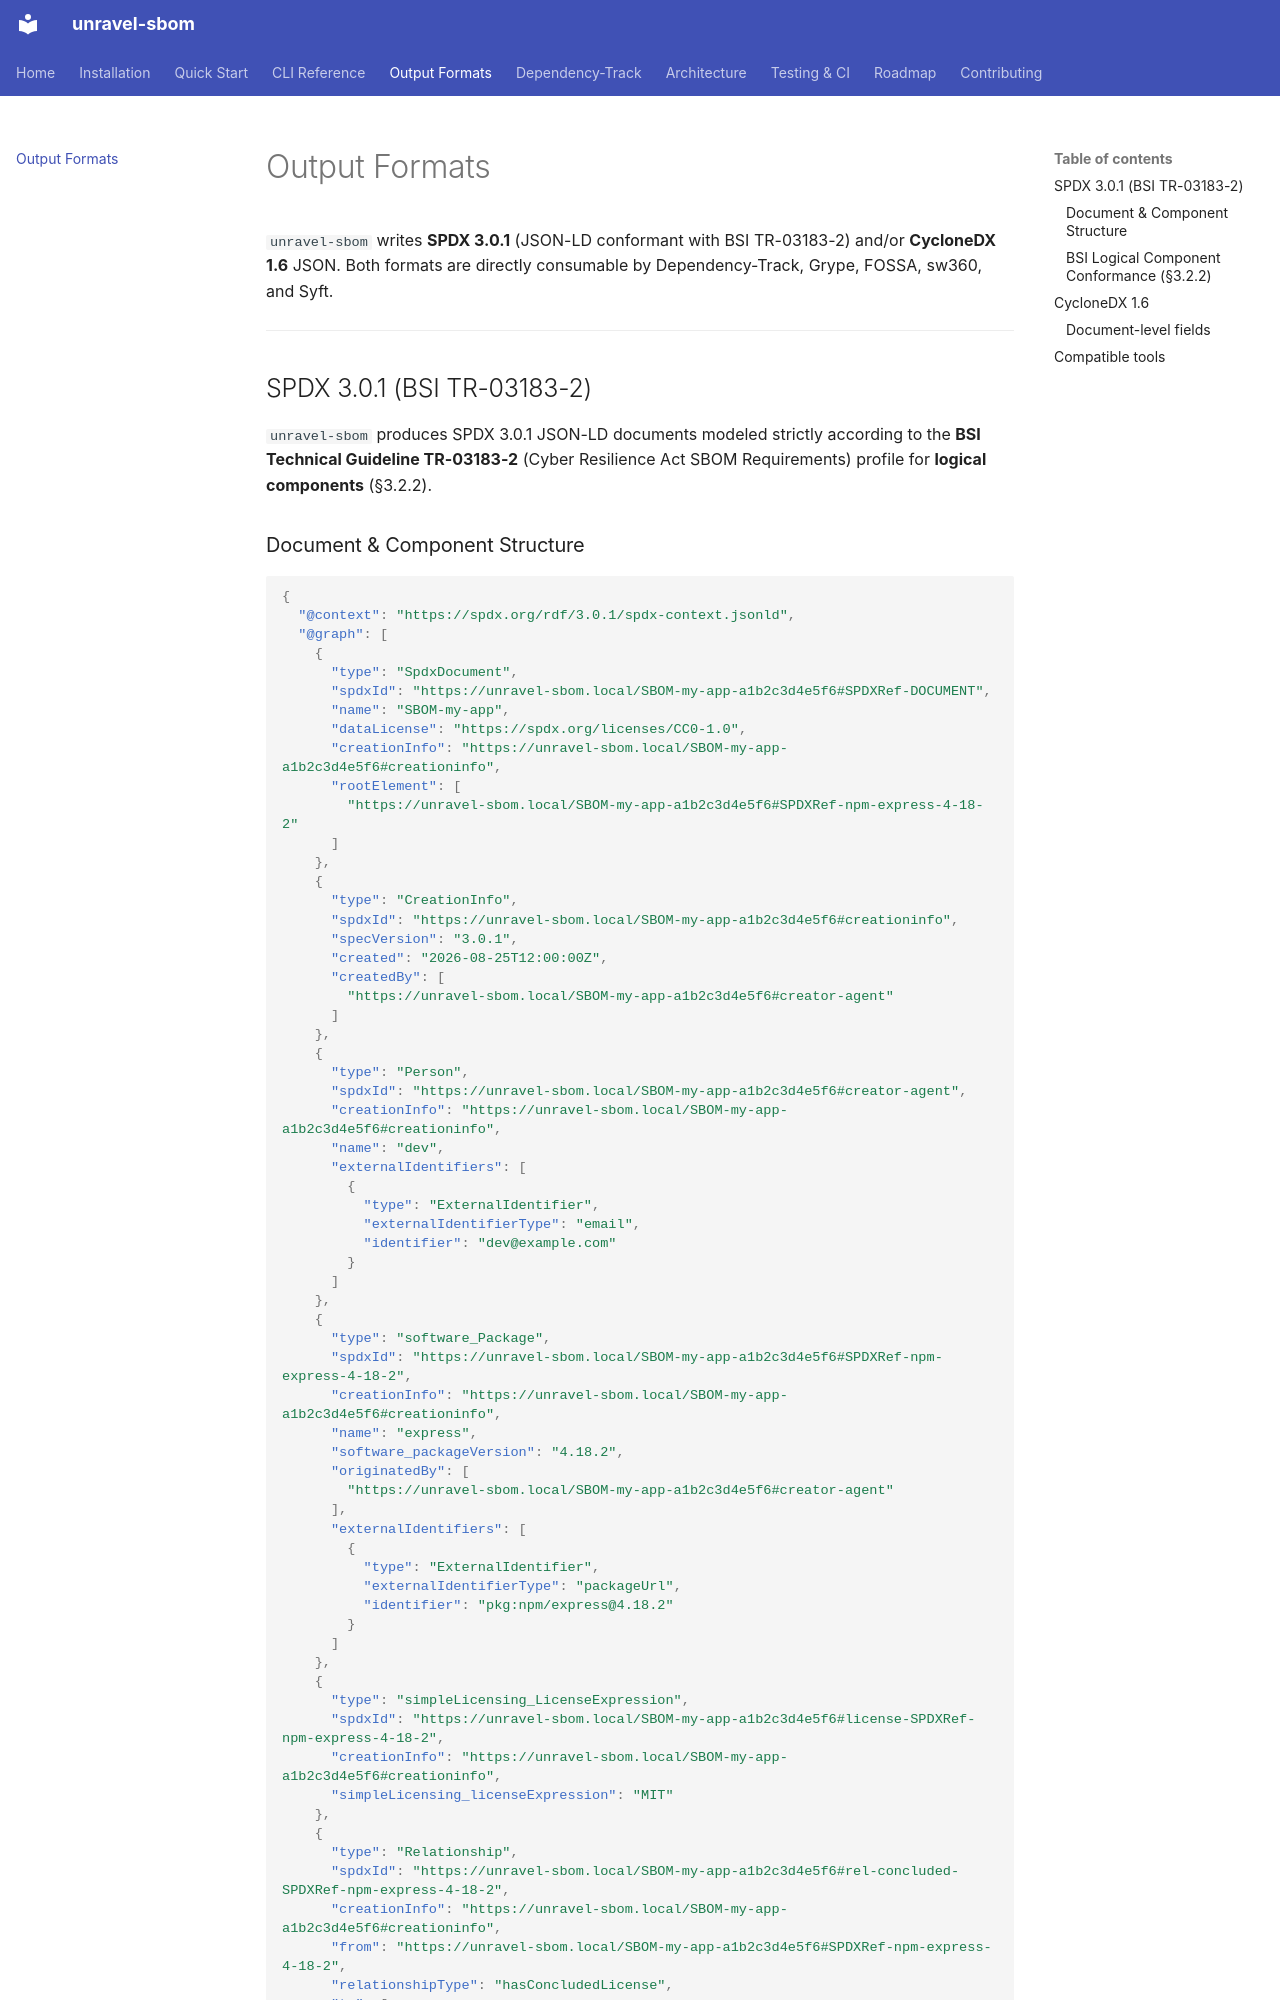

repository: daneb255/unravel-sbom · page: output-formats/index.html · generator: mkdocs

# Output Formats

`unravel-sbom` writes **SPDX 3.0.1** (JSON-LD conformant with BSI TR-03183-2) and/or **CycloneDX 1.6** JSON. Both formats are directly consumable by Dependency-Track, Grype, FOSSA, sw360, and Syft.

---

## SPDX 3.0.1 (BSI TR-03183-2)

`unravel-sbom` produces SPDX 3.0.1 JSON-LD documents modeled strictly according to the **BSI Technical Guideline TR-03183-2** (Cyber Resilience Act SBOM Requirements) profile for **logical components** (§3.2.2).
